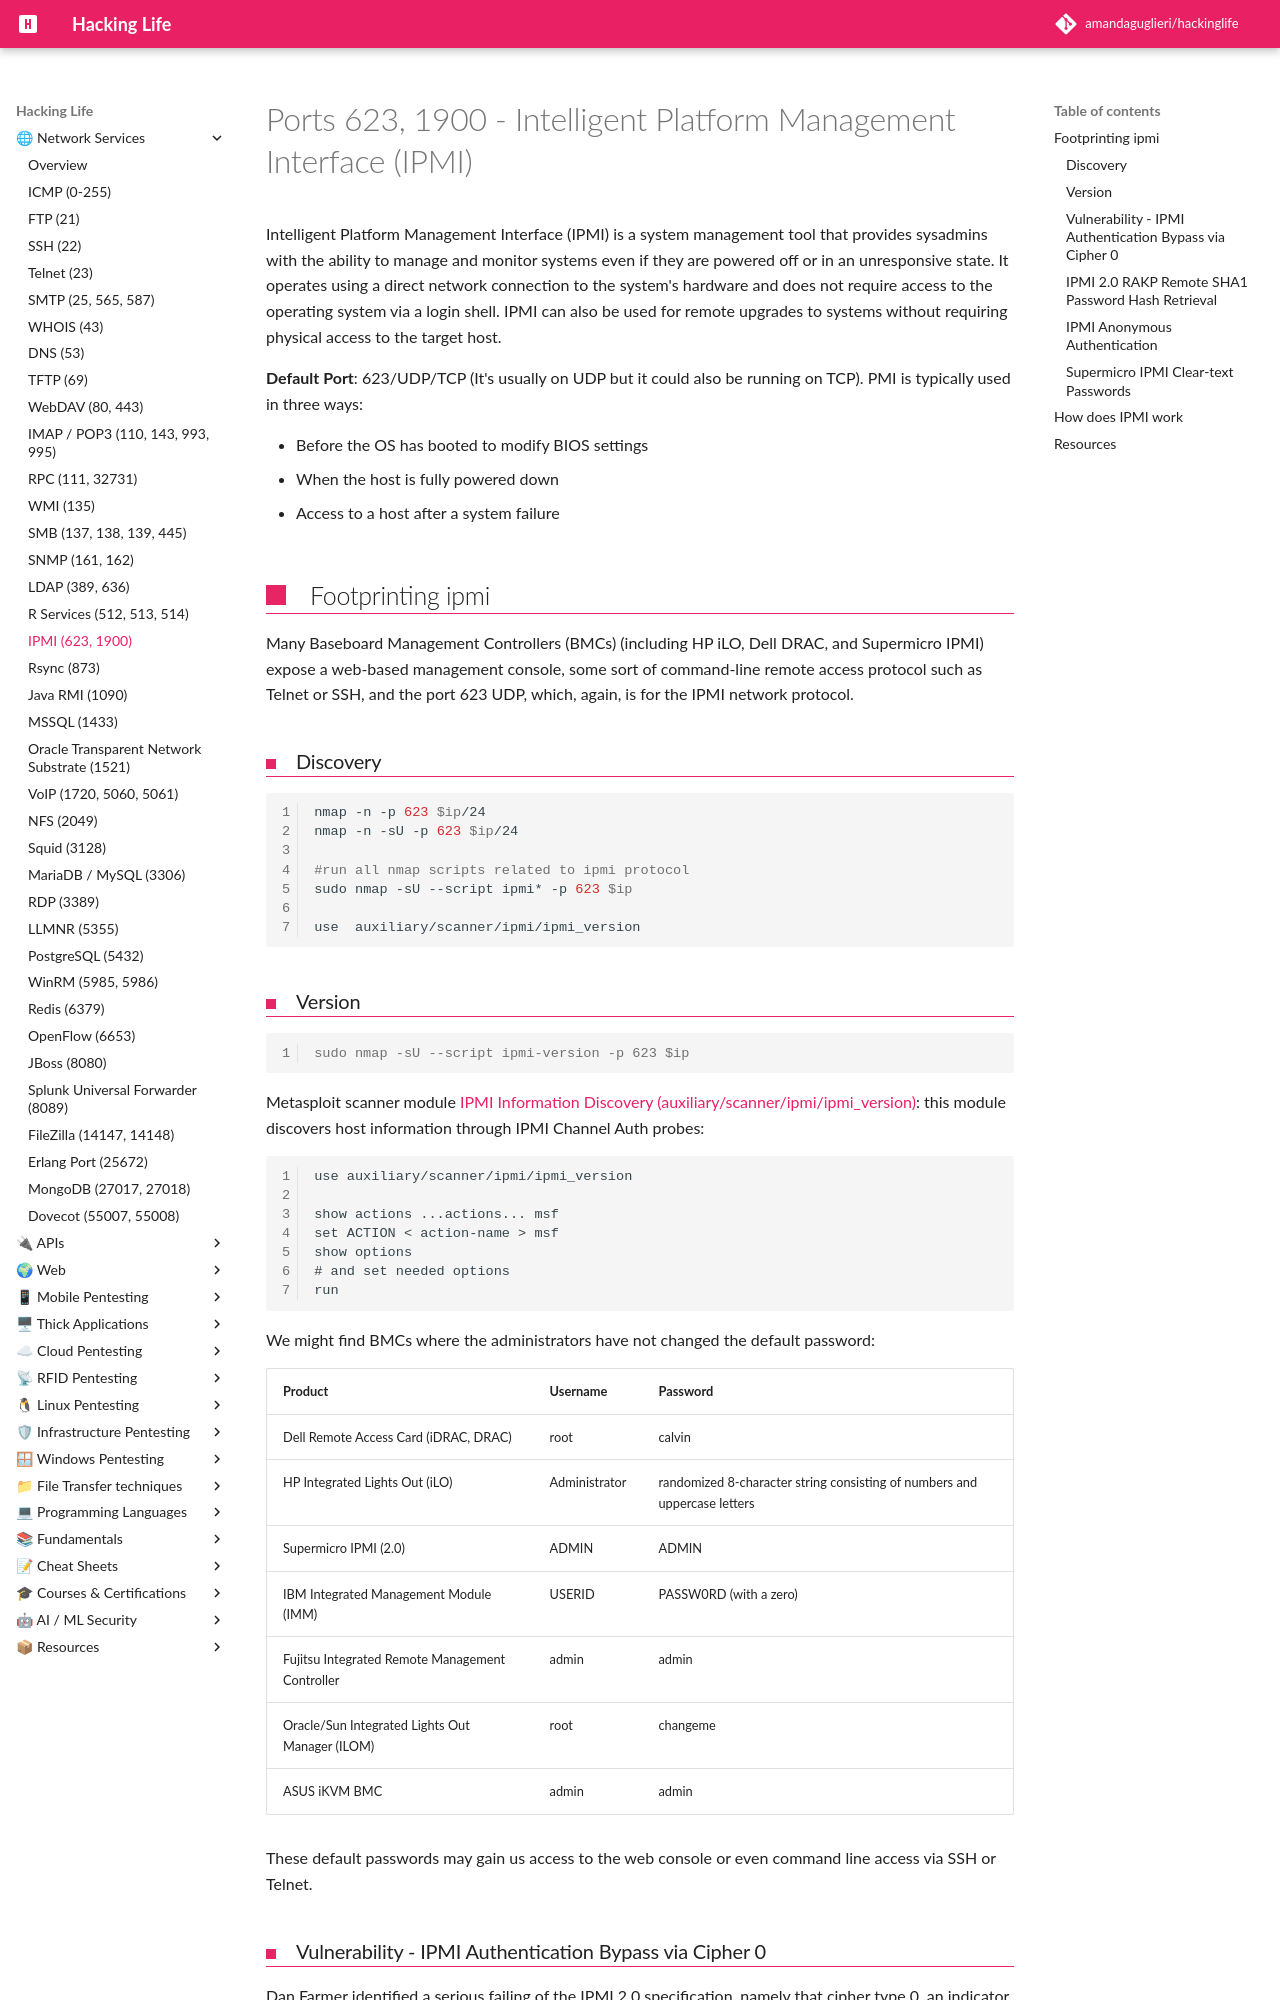

repository: amandaguglieri/hackinglife · page: 623-1900-intelligent-platform-management-interface-ipmi/index.html · generator: mkdocs

---
title: 623 - Intelligent Platform Management Interface (IPMI)  
author: amandaguglieri
draft: false
TableOfContents: true
tags:
  - intelligent platform management interface
  - port 623
  - ipmi
  - bcm
---

# Ports 623, 1900 - Intelligent Platform Management Interface (IPMI)

Intelligent Platform Management Interface (IPMI) is a system management tool that provides sysadmins with the ability to manage and monitor systems even if they are powered off or in an unresponsive state.  It operates using a direct network connection to the system's hardware and does not require access to the operating system via a login shell. IPMI can also be used for remote upgrades to systems without requiring physical access to the target host. 

**Default Port**: 623/UDP/TCP (It's usually on UDP but it could also be running on TCP). PMI is typically used in three ways:

- Before the OS has booted to modify BIOS settings
- When the host is fully powered down
- Access to a host after a system failure



## Footprinting ipmi

Many Baseboard Management Controllers (BMCs) (including HP iLO, Dell DRAC, and Supermicro IPMI) expose a web-based management console, some sort of command-line remote access protocol such as Telnet or SSH, and the port 623 UDP, which, again, is for the IPMI network protocol.

### Discovery

```bash
nmap -n -p 623 $ip/24
nmap -n -sU -p 623 $ip/24

#run all nmap scripts related to ipmi protocol
sudo nmap -sU --script ipmi* -p 623 $ip

use  auxiliary/scanner/ipmi/ipmi_version
```

### Version

```shell-session
sudo nmap -sU --script ipmi-version -p 623 $ip
```

Metasploit scanner module [IPMI Information Discovery (auxiliary/scanner/ipmi/ipmi_version)](https://www.rapid7.com/db/modules/auxiliary/scanner/ipmi/ipmi_version/): this module discovers host information through IPMI Channel Auth probes:

```msfc
use auxiliary/scanner/ipmi/ipmi_version

show actions ...actions... msf 
set ACTION < action-name > msf 
show options 
# and set needed options
run
```

We might find BMCs where the administrators have not changed the default password:

|Product|Username|Password|
|---|---|---|
| Dell Remote Access Card (iDRAC, DRAC) |root|calvin|
|HP Integrated Lights Out (iLO)|Administrator|randomized 8-character string consisting of numbers and uppercase letters|
|Supermicro IPMI (2.0) |ADMIN|ADMIN|
| IBM Integrated Management Module (IMM) | USERID | PASSW0RD (with a zero) |
| Fujitsu Integrated Remote Management Controller | admin | admin |
| Oracle/Sun Integrated Lights Out Manager (ILOM) | root | changeme |
| ASUS iKVM BMC | admin | admin |

These default passwords may gain us access to the web console or even command line access via SSH or Telnet.
